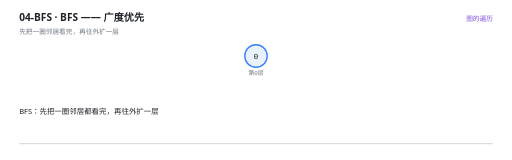
t = 0.00 s
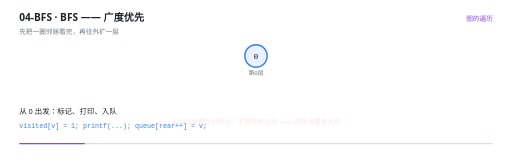
t = 1.67 s
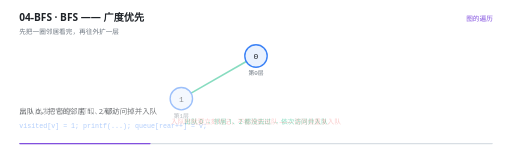
t = 3.33 s
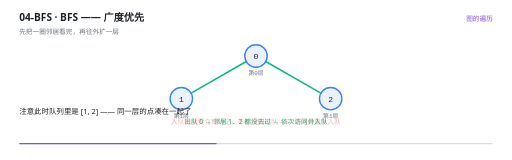
t = 5.01 s
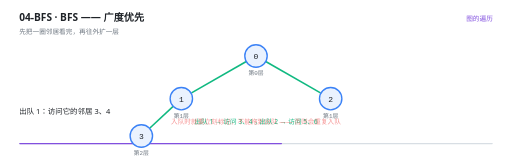
t = 6.66 s
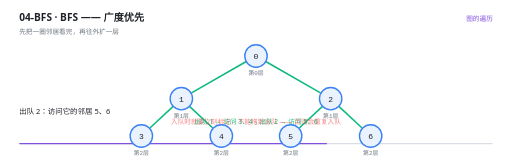
t = 7.80 s

The animated SVG that drew these frames (rendered in a browser with its animation timeline set to each time). Animation: 28 SMIL elements (animate=28); frames cover the first 7.80 s, repeats indefinitely.

<svg xmlns="http://www.w3.org/2000/svg" viewBox="0 0 960 300" width="960" height="300" role="img" aria-label="BFS —— 广度优先"><rect width="960" height="300" fill="#FFFFFF"/><g>
    <rect x="36" y="268" width="888" height="2.5" rx="1.25" fill="#D8DEE4"/>
    <rect x="36" y="268" width="0" height="2.5" rx="1.25" fill="#8250DF">
      <animate attributeName="width" values="0;888" dur="12s" repeatCount="indefinite" calcMode="linear"/>
    </rect>
  </g><text x="36" y="40" font-family="'Segoe UI','Microsoft YaHei UI','PingFang SC',system-ui,sans-serif" font-size="19" font-weight="600" fill="#1F2328">04-BFS · BFS —— 广度优先</text><text x="36" y="63" font-family="'Segoe UI','Microsoft YaHei UI','PingFang SC',system-ui,sans-serif" font-size="12.5" fill="#6E7781">先把一圈邻居看完，再往外扩一层</text><text x="924" y="40" text-anchor="end" font-family="'Segoe UI','Microsoft YaHei UI','PingFang SC',system-ui,sans-serif" font-size="12.5" fill="#8250DF">图的遍历</text><g opacity="0"><animate attributeName="opacity" values="0;0;1;1;0" keyTimes="0.0000;0.2717;0.2833;0.9883;1.0000" dur="12s" repeatCount="indefinite" calcMode="linear"/><line x1="461.76689401538636" y1="115.41891770549351" x2="359.1013491267381" y2="174.08494335614967" stroke="#10B981" stroke-width="3"/></g><g opacity="0"><animate attributeName="opacity" values="0;0;1;1;0" keyTimes="0.0000;0.3050;0.3167;0.9883;1.0000" dur="12s" repeatCount="indefinite" calcMode="linear"/><line x1="498.23310598461364" y1="115.41891770549351" x2="600.8986508732619" y2="174.08494335614967" stroke="#10B981" stroke-width="3"/></g><g opacity="0"><animate attributeName="opacity" values="0;0;1;1;0" keyTimes="0.0000;0.5217;0.5333;0.9883;1.0000" dur="12s" repeatCount="indefinite" calcMode="linear"/><line x1="324.64783936689975" y1="199.32868325756024" x2="281.0832159013431" y2="239.98899849207976" stroke="#10B981" stroke-width="3"/></g><g opacity="0"><animate attributeName="opacity" values="0;0;1;1;0" keyTimes="0.0000;0.5550;0.5667;0.9883;1.0000" dur="12s" repeatCount="indefinite" calcMode="linear"/><line x1="355.35216063310025" y1="199.32868325756024" x2="398.9167840986569" y2="239.98899849207976" stroke="#10B981" stroke-width="3"/></g><g opacity="0"><animate attributeName="opacity" values="0;0;1;1;0" keyTimes="0.0000;0.5883;0.6000;0.9883;1.0000" dur="12s" repeatCount="indefinite" calcMode="linear"/><line x1="604.6478393668998" y1="199.32868325756024" x2="561.0832159013431" y2="239.98899849207976" stroke="#10B981" stroke-width="3"/></g><g opacity="0"><animate attributeName="opacity" values="0;0;1;1;0" keyTimes="0.0000;0.6217;0.6333;0.9883;1.0000" dur="12s" repeatCount="indefinite" calcMode="linear"/><line x1="635.3521606331002" y1="199.32868325756024" x2="678.9167840986569" y2="239.98899849207976" stroke="#10B981" stroke-width="3"/></g><g opacity="0"><animate attributeName="opacity" values="1;1;0" keyTimes="0.0000;0.9883;1.0000" dur="12s" repeatCount="indefinite" calcMode="linear"/><circle cx="480" cy="105" r="21" fill="#EAF2FE" stroke="#3B82F6" stroke-width="2.6"/><text x="480" y="110.5" text-anchor="middle" font-family="ui-monospace,'Cascadia Code','JetBrains Mono',Consolas,monospace" font-size="15" fill="#1F2328">0</text><text x="480" y="141" text-anchor="middle" font-family="ui-monospace,'Cascadia Code','JetBrains Mono',Consolas,monospace" font-size="11" fill="#6E7781">第0层</text></g><g opacity="0"><animate attributeName="opacity" values="0;0;1;1;0" keyTimes="0.0000;0.2717;0.2833;0.9883;1.0000" dur="12s" repeatCount="indefinite" calcMode="linear"/><circle cx="340" cy="185" r="21" fill="#EAF2FE" stroke="#3B82F6" stroke-width="2.6"/><text x="340" y="190.5" text-anchor="middle" font-family="ui-monospace,'Cascadia Code','JetBrains Mono',Consolas,monospace" font-size="15" fill="#1F2328">1</text><text x="340" y="221" text-anchor="middle" font-family="ui-monospace,'Cascadia Code','JetBrains Mono',Consolas,monospace" font-size="11" fill="#6E7781">第1层</text></g><g opacity="0"><animate attributeName="opacity" values="0;0;1;1;0" keyTimes="0.0000;0.3050;0.3167;0.9883;1.0000" dur="12s" repeatCount="indefinite" calcMode="linear"/><circle cx="620" cy="185" r="21" fill="#EAF2FE" stroke="#3B82F6" stroke-width="2.6"/><text x="620" y="190.5" text-anchor="middle" font-family="ui-monospace,'Cascadia Code','JetBrains Mono',Consolas,monospace" font-size="15" fill="#1F2328">2</text><text x="620" y="221" text-anchor="middle" font-family="ui-monospace,'Cascadia Code','JetBrains Mono',Consolas,monospace" font-size="11" fill="#6E7781">第1层</text></g><g opacity="0"><animate attributeName="opacity" values="0;0;1;1;0" keyTimes="0.0000;0.5217;0.5333;0.9883;1.0000" dur="12s" repeatCount="indefinite" calcMode="linear"/><circle cx="265" cy="255" r="21" fill="#EAF2FE" stroke="#3B82F6" stroke-width="2.6"/><text x="265" y="260.5" text-anchor="middle" font-family="ui-monospace,'Cascadia Code','JetBrains Mono',Consolas,monospace" font-size="15" fill="#1F2328">3</text><text x="265" y="291" text-anchor="middle" font-family="ui-monospace,'Cascadia Code','JetBrains Mono',Consolas,monospace" font-size="11" fill="#6E7781">第2层</text></g><g opacity="0"><animate attributeName="opacity" values="0;0;1;1;0" keyTimes="0.0000;0.5550;0.5667;0.9883;1.0000" dur="12s" repeatCount="indefinite" calcMode="linear"/><circle cx="415" cy="255" r="21" fill="#EAF2FE" stroke="#3B82F6" stroke-width="2.6"/><text x="415" y="260.5" text-anchor="middle" font-family="ui-monospace,'Cascadia Code','JetBrains Mono',Consolas,monospace" font-size="15" fill="#1F2328">4</text><text x="415" y="291" text-anchor="middle" font-family="ui-monospace,'Cascadia Code','JetBrains Mono',Consolas,monospace" font-size="11" fill="#6E7781">第2层</text></g><g opacity="0"><animate attributeName="opacity" values="0;0;1;1;0" keyTimes="0.0000;0.5883;0.6000;0.9883;1.0000" dur="12s" repeatCount="indefinite" calcMode="linear"/><circle cx="545" cy="255" r="21" fill="#EAF2FE" stroke="#3B82F6" stroke-width="2.6"/><text x="545" y="260.5" text-anchor="middle" font-family="ui-monospace,'Cascadia Code','JetBrains Mono',Consolas,monospace" font-size="15" fill="#1F2328">5</text><text x="545" y="291" text-anchor="middle" font-family="ui-monospace,'Cascadia Code','JetBrains Mono',Consolas,monospace" font-size="11" fill="#6E7781">第2层</text></g><g opacity="0"><animate attributeName="opacity" values="0;0;1;1;0" keyTimes="0.0000;0.6217;0.6333;0.9883;1.0000" dur="12s" repeatCount="indefinite" calcMode="linear"/><circle cx="695" cy="255" r="21" fill="#EAF2FE" stroke="#3B82F6" stroke-width="2.6"/><text x="695" y="260.5" text-anchor="middle" font-family="ui-monospace,'Cascadia Code','JetBrains Mono',Consolas,monospace" font-size="15" fill="#1F2328">6</text><text x="695" y="291" text-anchor="middle" font-family="ui-monospace,'Cascadia Code','JetBrains Mono',Consolas,monospace" font-size="11" fill="#6E7781">第2层</text></g><g opacity="0"><animate attributeName="opacity" values="0;0;1;1;0;0" keyTimes="0.0000;0.2717;0.2833;0.5217;0.5333;1.0000" dur="12s" repeatCount="indefinite" calcMode="linear"/><text x="480" y="232" text-anchor="middle" font-family="'Segoe UI','Microsoft YaHei UI','PingFang SC',system-ui,sans-serif" font-size="12.5" font-weight="400" fill="#10B981">出队 0 → 邻居 1、2 都没去过 → 依次访问并入队</text></g><g opacity="0"><animate attributeName="opacity" values="0;0;1;1;0;0" keyTimes="0.0000;0.5217;0.5333;0.7717;0.7833;1.0000" dur="12s" repeatCount="indefinite" calcMode="linear"/><text x="480" y="232" text-anchor="middle" font-family="'Segoe UI','Microsoft YaHei UI','PingFang SC',system-ui,sans-serif" font-size="12.5" font-weight="400" fill="#10B981">出队 1 → 访问 3、4；出队 2 → 访问 5、6</text></g><g opacity="0"><animate attributeName="opacity" values="0;0;1;1;0" keyTimes="0.0000;0.7717;0.7833;0.9883;1.0000" dur="12s" repeatCount="indefinite" calcMode="linear"/><text x="480" y="232" text-anchor="middle" font-family="ui-monospace,'Cascadia Code','JetBrains Mono',Consolas,monospace" font-size="13" font-weight="400" fill="#10B981">结果按层来：0 → 1 2 → 3 4 5 6</text></g><g opacity="0"><animate attributeName="opacity" values="0;1;1" keyTimes="0.0000;0.9883;1.0000" dur="12s" repeatCount="indefinite" calcMode="linear"/><text x="480" y="232" text-anchor="middle" font-family="'Segoe UI','Microsoft YaHei UI','PingFang SC',system-ui,sans-serif" font-size="12.5" font-weight="400" fill="#EF4444">入队时就要立刻标记，不能拖到出队 —— 否则会重复入队</text></g><g opacity="0"><animate attributeName="opacity" values="1;1;0;0" keyTimes="0.0000;0.0683;0.0833;1.0000" dur="12s" repeatCount="indefinite" calcMode="linear"/><text x="36" y="214" font-family="'Segoe UI','Microsoft YaHei UI','PingFang SC',system-ui,sans-serif" font-size="14" fill="#1F2328">BFS：先把一圈邻居都看完，再往外扩一层</text></g><g opacity="0"><animate attributeName="opacity" values="0;0;1;1;0;0" keyTimes="0.0000;0.0683;0.0833;0.2683;0.2833;1.0000" dur="12s" repeatCount="indefinite" calcMode="linear"/><text x="36" y="214" font-family="'Segoe UI','Microsoft YaHei UI','PingFang SC',system-ui,sans-serif" font-size="14" fill="#1F2328">从 0 出发：标记、打印、入队</text><text x="36" y="240" font-family="ui-monospace,'Cascadia Code','JetBrains Mono',Consolas,monospace" font-size="12.5" fill="#3B82F6">visited[v] = 1;  printf(...);  queue[rear++] = v;</text></g><g opacity="0"><animate attributeName="opacity" values="0;0;1;1;0;0" keyTimes="0.0000;0.2683;0.2833;0.3683;0.3833;1.0000" dur="12s" repeatCount="indefinite" calcMode="linear"/><text x="36" y="214" font-family="'Segoe UI','Microsoft YaHei UI','PingFang SC',system-ui,sans-serif" font-size="14" fill="#1F2328">出队 0，把它的邻居 1、2 都访问掉并入队</text></g><g opacity="0"><animate attributeName="opacity" values="0;0;1;1;0;0" keyTimes="0.0000;0.3683;0.3833;0.5183;0.5333;1.0000" dur="12s" repeatCount="indefinite" calcMode="linear"/><text x="36" y="214" font-family="'Segoe UI','Microsoft YaHei UI','PingFang SC',system-ui,sans-serif" font-size="14" fill="#1F2328">注意此时队列里是 [1, 2] —— 同一层的点凑在一起了</text></g><g opacity="0"><animate attributeName="opacity" values="0;0;1;1;0;0" keyTimes="0.0000;0.5183;0.5333;0.6183;0.6333;1.0000" dur="12s" repeatCount="indefinite" calcMode="linear"/><text x="36" y="214" font-family="'Segoe UI','Microsoft YaHei UI','PingFang SC',system-ui,sans-serif" font-size="14" fill="#1F2328">出队 1：访问它的邻居 3、4</text></g><g opacity="0"><animate attributeName="opacity" values="0;0;1;1;0;0" keyTimes="0.0000;0.6183;0.6333;0.7017;0.7167;1.0000" dur="12s" repeatCount="indefinite" calcMode="linear"/><text x="36" y="214" font-family="'Segoe UI','Microsoft YaHei UI','PingFang SC',system-ui,sans-serif" font-size="14" fill="#1F2328">出队 2：访问它的邻居 5、6</text></g><g opacity="0"><animate attributeName="opacity" values="0;0;1;1;0;0" keyTimes="0.0000;0.7017;0.7167;0.7683;0.7833;1.0000" dur="12s" repeatCount="indefinite" calcMode="linear"/><text x="36" y="214" font-family="'Segoe UI','Microsoft YaHei UI','PingFang SC',system-ui,sans-serif" font-size="14" fill="#1F2328">出队 3、4、5、6：它们都是叶子，没有新邻居</text></g><g opacity="0"><animate attributeName="opacity" values="0;0;1;1;0;0" keyTimes="0.0000;0.7683;0.7833;0.8683;0.8833;1.0000" dur="12s" repeatCount="indefinite" calcMode="linear"/><text x="36" y="214" font-family="'Segoe UI','Microsoft YaHei UI','PingFang SC',system-ui,sans-serif" font-size="14" fill="#1F2328">结果 0 1 2 3 4 5 6 —— 严格按层来的</text></g><g opacity="0"><animate attributeName="opacity" values="0;0;1;1;0;0" keyTimes="0.0000;0.8683;0.8833;0.9350;0.9500;1.0000" dur="12s" repeatCount="indefinite" calcMode="linear"/><text x="36" y="214" font-family="'Segoe UI','Microsoft YaHei UI','PingFang SC',system-ui,sans-serif" font-size="14" fill="#1F2328">一个容易写错的地方：**入队的时候就要立刻标记**</text></g><g opacity="0"><animate attributeName="opacity" values="0;0;1;1;0" keyTimes="0.0000;0.9350;0.9500;0.9850;1.0000" dur="12s" repeatCount="indefinite" calcMode="linear"/><text x="36" y="214" font-family="'Segoe UI','Microsoft YaHei UI','PingFang SC',system-ui,sans-serif" font-size="14" fill="#1F2328">如果等出队才标记，同一个点会被多个邻居重复入队 —— 小图上不明显，图一大就暴露</text></g></svg>
